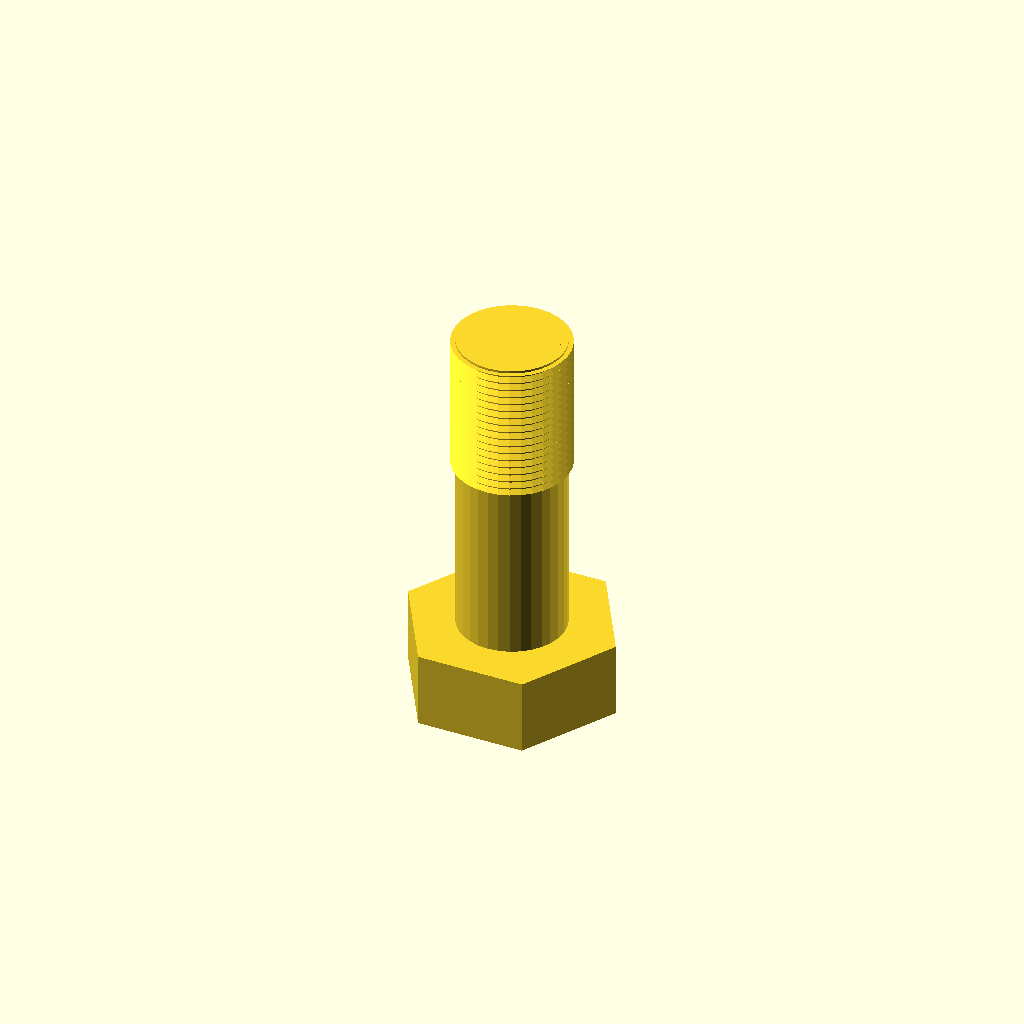
Cell 1: rendered with the file's own defaults.
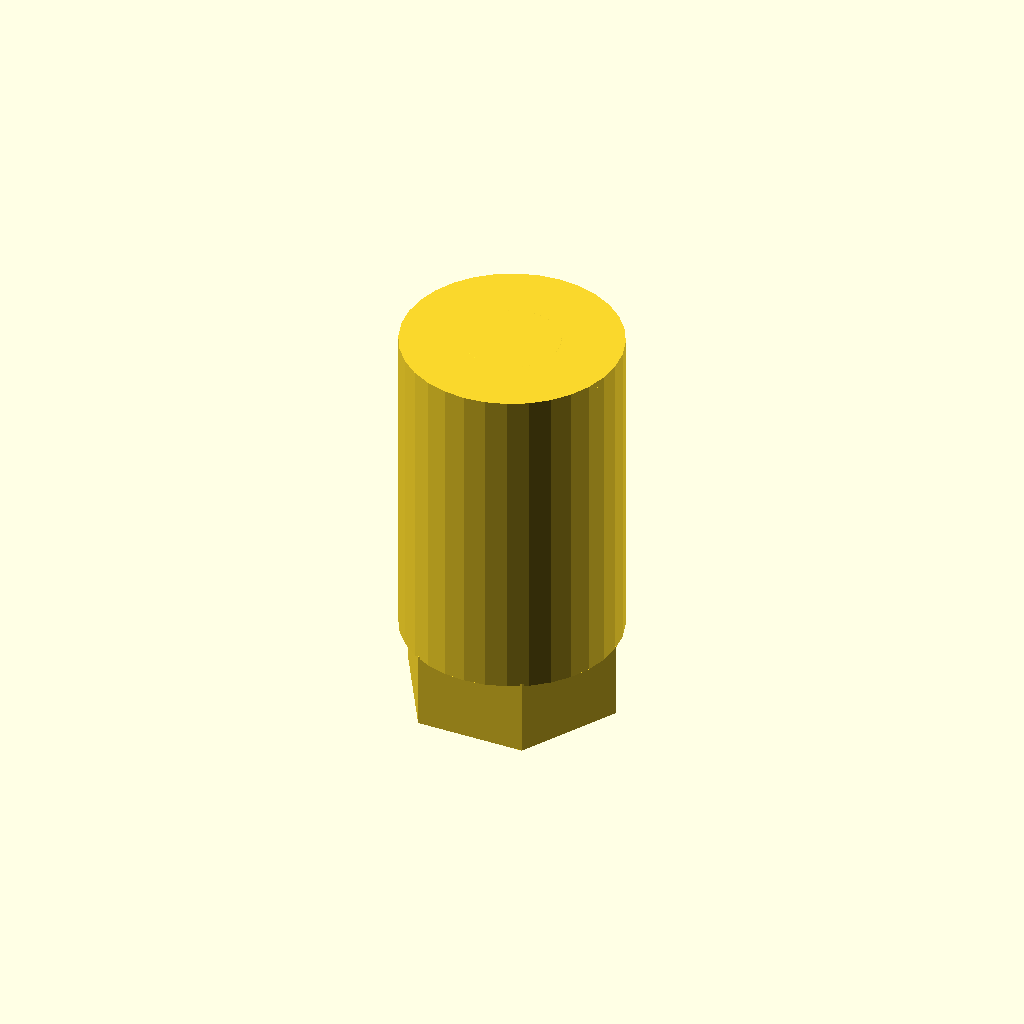
Cell 2: core_d = 46.6 (everything else at default).
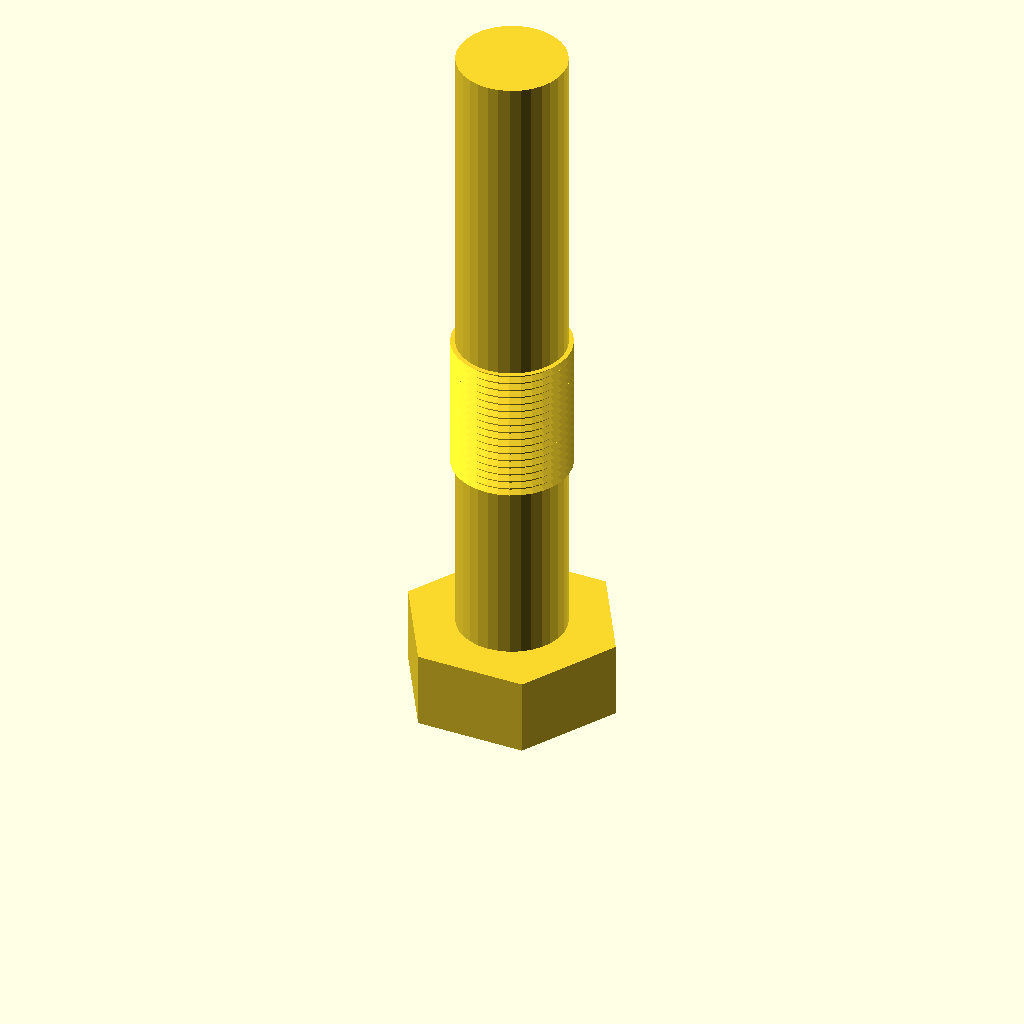
Cell 3 — length set to 140, the other parameters unchanged.
All cells are drawn from one camera (rotation 55°, 0°, 25°, orthographic, colour scheme Cornfield), so only the parameter changes between them.
Source of the model, optional_data/data/gen3/threads/part_0042.scad:
$fn = 32;

// ----------------------------------------------------------------------
// Hex bolt: M25.4 x 1.75 thread, 70 mm long
// ----------------------------------------------------------------------

// --- parameters (mm) ---
shank_d = 25.4;           // major diameter
pitch = 1.75;             // thread pitch
depth = 1.05;             // thread depth
core_d = 23.3;            // minor diameter
length = 70;              // shank length under the head
plain_len = 36.4;         // unthreaded length at the head
thread_len = 33.6;        // threaded length
head_af = 40.6;           // hex across flats
head_h = 16.5;            // head height
chamfer = 1.5;            // tip chamfer

union() {
  /* hex head */
  cylinder(h = 16.5, d = 46.881, $fn = 6);
  /* shank at the minor diameter, sunk into the head */
  translate([0, 0, head_h - 0.5]) cylinder(h = length + 0.5, d = core_d);
  /* thread ridges: crests at the major diameter, roots inside the shank */
  translate([0, 0, head_h - 0.5 + plain_len]) rotate_extrude() polygon([[9.65, 0], [9.65, 33.6], [12.7, 33.6], [11.35, 32.812], [12.7, 31.85], [11.35, 31.062], [12.7, 30.1], [11.35, 29.312], [12.7, 28.35], [11.35, 27.562], [12.7, 26.6], [11.35, 25.812], [12.7, 24.85], [11.35, 24.062], [12.7, 23.1], [11.35, 22.312], [12.7, 21.35], [11.35, 20.562], [12.7, 19.6], [11.35, 18.812], [12.7, 17.85], [11.35, 17.062], [12.7, 16.1], [11.35, 15.313], [12.7, 14.35], [11.35, 13.562], [12.7, 12.6], [11.35, 11.812], [12.7, 10.85], [11.35, 10.062], [12.7, 9.1], [11.35, 8.312], [12.7, 7.35], [11.35, 6.562], [12.7, 5.6], [11.35, 4.812], [12.7, 3.85], [11.35, 3.062], [11.35, 0], [9.65, 0]]);
  /* chamfered tip, exactly on the minor cylinder */
  translate([0, 0, 85]) cylinder(h = 1.5, d1 = core_d, d2 = 20.3);
}
Customizer parameters (derived from the source; name, type, default, range or options):
shank_d: number, default 25.4
pitch: number, default 1.75
depth: number, default 1.05
core_d: number, default 23.3
length: number, default 70
plain_len: number, default 36.4
thread_len: number, default 33.6
head_af: number, default 40.6
head_h: number, default 16.5
chamfer: number, default 1.5
